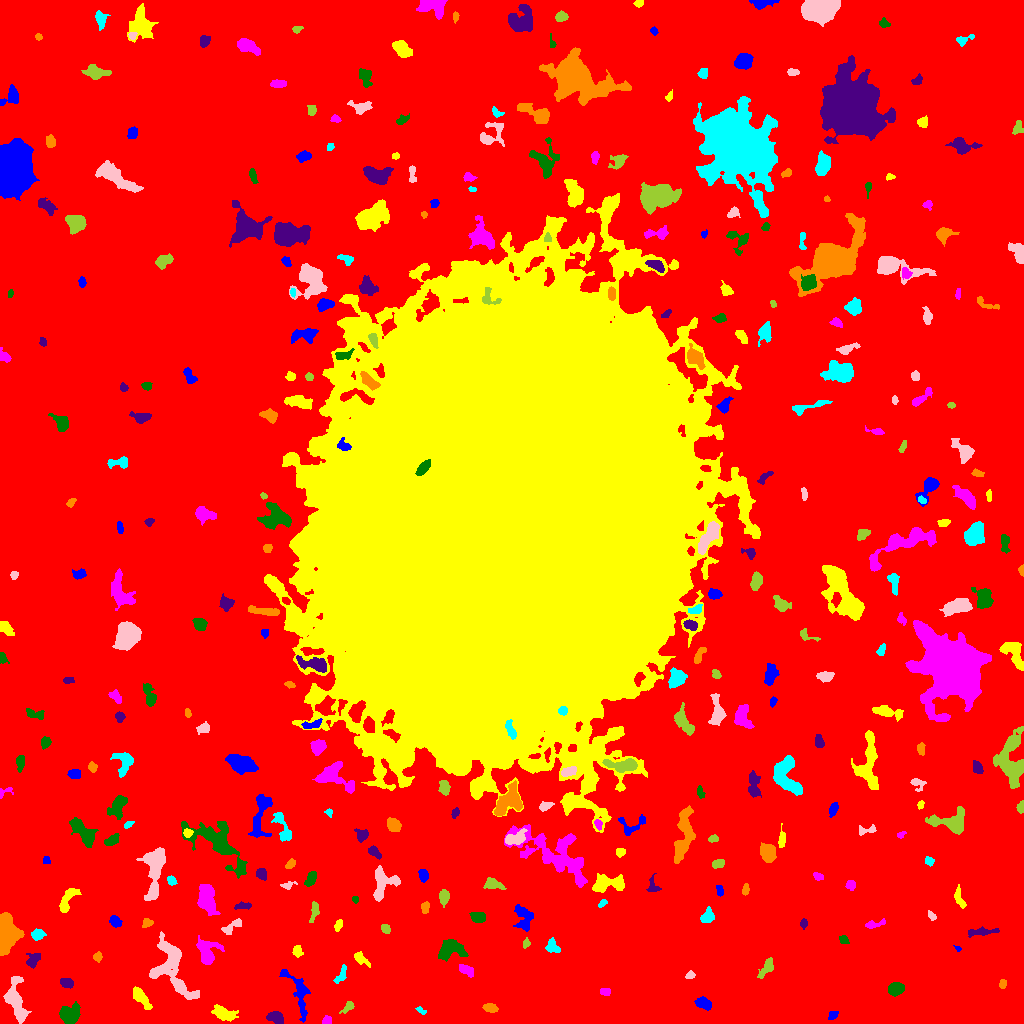

Data behind this chart, as committed beside it:
ID, X, Y, A, B, theta, total_flux, mu_max, mu_median, mu_mean, R_fwhm, R_e, R10, R90, x_start, x_end, y_start, y_end, area, greylevel
0, 516.3, 501, 317.5, 308, 0.857, 2044222, 13.0, 2.0, 2.622, 103.7, 239.8, 92.35, 383.3, 0, 1023, 0, 1023, 779558, 2.622
1, 832.6, 8.509, 2.192, 1.725, 1.008, 112.0, 4.0, 1.0, 1.418, 3.241, 2.394, 0.7979, 3.909, 828, 838, 4, 12, 79, 8.418
2, 223.1, 10.09, 5.593, 2.885, -0.3033, 788.0, 8.0, 2.0, 2.865, 5.109, 4.618, 1.784, 7.797, 211, 238, 2, 19, 275, 8.865
3, 326.9, 3.414, 2.465, 2.092, 0.4034, 152.0, 3.0, 2.0, 2.027, 3.989, 2.821, 1.262, 4.26, 322, 331, 0, 8, 75, 8.027
4, 69.21, 8.647, 4.704, 3.961, 0.4666, 1528, 13.0, 4.0, 4.521, 5.14, 5.078, 1.954, 8.482, 59, 80, 0, 22, 338, 10.52
5, 275.7, 5.885, 3.768, 2.612, -0.3632, 808.0, 10.0, 4.0, 4.539, 5.015, 3.909, 1.596, 6.283, 266, 283, 0, 12, 178, 10.54
6, 490.5, 15.44, 3.338, 1.953, -0.1642, 521.0, 10.0, 4.0, 4.27, 4.068, 3.241, 1.262, 5.14, 482, 498, 11, 20, 122, 10.27
7, 420.7, 13.01, 2.905, 1.358, -0.549, 183.0, 7.0, 3.0, 3.211, 2.646, 2.459, 0.7979, 3.827, 415, 426, 9, 17, 57, 8.211
8, 16.4, 21.54, 11.61, 4.161, -1.346, 1615, 7.0, 3.0, 2.991, 7.838, 7.047, 2.821, 11.23, 3, 31, 0, 47, 540, 8.991
9, 347.9, 15.88, 3.924, 1.931, 0.6979, 172.0, 3.0, 2.0, 1.703, 4.26, 3.241, 1.262, 5.015, 339, 354, 10, 22, 101, 7.703
10, 105.8, 16.74, 7.415, 3.304, -0.6293, 1258, 11.0, 3.0, 3.534, 4.146, 5.585, 1.954, 8.921, 91, 122, 6, 28, 356, 9.534
11, 703.6, 19.9, 4.047, 2.657, -0.4095, 781.0, 8.0, 4.0, 4.567, 6.05, 4.26, 1.693, 6.507, 694, 711, 13, 27, 171, 9.567
12, 140.5, 26.13, 6.79, 2.366, -0.9004, 689.0, 7.0, 3.0, 2.883, 4.652, 4.754, 1.784, 7.569, 133, 152, 14, 37, 239, 8.883
13, 604.6, 31.71, 2.569, 1.423, -0.1287, 77.0, 2.0, 1.0, 0.9747, 4.146, 2.459, 0.9772, 3.827, 600, 610, 28, 35, 79, 7.975
14, 895.7, 34.82, 3.497, 2.872, 0.1737, 1232, 15.0, 6.0, 6.318, 4.754, 4.068, 1.596, 6.457, 888, 904, 27, 41, 195, 12.32
15, 66.65, 40.46, 3.209, 2.314, -0.3734, 397.0, 6.0, 3.0, 3.228, 5.015, 3.568, 1.493, 5.412, 60, 73, 35, 45, 123, 9.228
16, 1003, 39.9, 2.313, 1.684, 1.346, 106.0, 3.0, 2.0, 1.606, 3.29, 2.523, 0.9772, 3.989, 999, 1006, 35, 44, 66, 8.606
17, 341.2, 48.77, 5.472, 2.064, 1.106, 180.0, 4.0, 1.0, 1.385, 3.868, 3.29, 1.128, 5.47, 333, 346, 40, 59, 130, 8.385
18, 690.2, 48.2, 2.276, 1.799, 0.3639, 147.0, 4.0, 2.0, 2.194, 3.785, 2.585, 0.9772, 4.029, 685, 695, 45, 53, 67, 8.194
19, 766.7, 55.78, 5.874, 2.35, 0.9539, 446.0, 5.0, 2.0, 2.424, 4.886, 4.184, 1.596, 6.628, 757, 773, 45, 66, 184, 8.424
20, 659.3, 48.81, 2.185, 1.774, 0.9033, 151.0, 4.0, 2.0, 2.288, 3.949, 2.585, 0.9772, 3.868, 655, 663, 44, 53, 66, 9.288
21, 298.6, 30.68, 14.36, 4.803, -1.193, 863.0, 6.0, 2.0, 1.961, 6.05, 6.433, 2.394, 10.45, 279, 310, 1, 54, 440, 7.961
22, 360, 65.15, 4.155, 2.156, -0.7024, 385.0, 7.0, 2.0, 2.75, 3.523, 3.29, 1.262, 5.585, 354, 370, 56, 72, 140, 8.75
23, 466.1, 53.41, 3.961, 2.06, -0.4425, 490.0, 8.0, 3.0, 3.427, 4.478, 3.523, 1.382, 5.754, 459, 473, 46, 59, 143, 9.427
24, 450.8, 74.01, 6.932, 4.483, 0.1668, 1327, 8.0, 3.0, 3.334, 7.695, 6.232, 2.459, 9.575, 438, 468, 62, 84, 398, 9.334
25, 33.24, 63.4, 4.235, 2.718, 0.8698, 367.0, 5.0, 2.0, 2.265, 4.72, 3.827, 1.493, 6.077, 26, 40, 55, 70, 162, 8.265
26, 97.59, 66.72, 2.127, 1.878, 0.8883, 188.0, 6.0, 2.0, 2.41, 3.478, 2.523, 0.9772, 3.868, 93, 102, 61, 72, 78, 9.41
27, 552.7, 76.9, 4.026, 2.973, -0.9272, 395.0, 4.0, 3.0, 2.599, 6.257, 4.107, 1.693, 6.103, 545, 560, 71, 86, 152, 8.599
28, 171.2, 56.27, 17.44, 8.498, -1.137, 4482, 10.0, 4.0, 4.442, 11.98, 10.09, 3.949, 15.72, 149, 199, 24, 92, 1009, 9.442
29, 526.2, 80.2, 2.317, 1.716, 1.43, 133.0, 5.0, 2.0, 2.111, 2.394, 2.326, 0.7979, 3.868, 523, 530, 75, 86, 63, 9.111
30, 613.9, 67.57, 3.681, 2.789, 0.7261, 776.0, 9.0, 4.0, 4.15, 4.951, 4.107, 1.693, 6.482, 608, 622, 60, 75, 187, 10.15
31, 958, 74.86, 1.331, 1.035, -0.9476, 58.0, 5.0, 1.0, 1.706, 1.693, 1.382, 0.5642, 2.459, 953, 961, 72, 78, 34, 9.706
32, 297.5, 71.68, 2.587, 2.124, -1.404, 225.0, 6.0, 2.0, 2.206, 3.385, 2.821, 0.9772, 4.618, 292, 303, 66, 78, 102, 9.206
33, 206.9, 71.08, 6.67, 4.879, -1.464, 1127, 8.0, 3.0, 2.86, 6.723, 5.863, 2.185, 9.339, 196, 224, 59, 88, 394, 8.86
34, 843.6, 83.46, 2.586, 2.028, -0.7405, 141.0, 3.0, 2.0, 1.831, 4.068, 2.932, 1.128, 4.297, 839, 849, 80, 88, 77, 7.831
35, 980.6, 91.52, 8.257, 1.683, 0.07245, 369.0, 4.0, 2.0, 1.963, 6.077, 4.297, 1.693, 6.864, 968, 999, 86, 97, 188, 7.963
36, 5.148, 89.37, 7.587, 4.345, 1.563, 10037, 72.0, 9.0, 15.25, 5.232, 5.917, 2.185, 11.41, 0, 24, 68, 111, 658, 20.25
37, 37.58, 88.54, 3.012, 2.427, 0.2662, 583.0, 10.0, 4.0, 4.417, 4.297, 3.432, 1.382, 5.499, 31, 46, 83, 95, 132, 10.42
38, 231.6, 96.63, 6.128, 2.239, 0.6018, 482.0, 6.0, 3.0, 2.994, 5.585, 4.222, 1.596, 6.457, 221, 241, 89, 105, 161, 7.994
39, 386.5, 94.28, 2.326, 1.644, -0.8655, 176.0, 7.0, 2.0, 2.12, 2.394, 2.257, 0.7979, 3.827, 381, 390, 90, 99, 83, 9.12
40, 171.6, 102.5, 2.599, 1.844, 1.231, 121.0, 3.0, 1.0, 1.235, 3.568, 2.764, 1.128, 4.26, 166, 176, 96, 108, 98, 9.235
41, 114.7, 102.1, 2.945, 2.28, -0.7218, 546.0, 9.0, 4.0, 4.475, 4.297, 3.29, 1.382, 5.202, 109, 122, 96, 108, 122, 10.48
42, 338.1, 98.27, 2.929, 1.689, 1.182, 212.0, 5.0, 3.0, 2.554, 3.7, 2.877, 1.128, 4.37, 334, 342, 92, 104, 83, 8.554
43, 874, 99.16, 5.561, 1.834, 0.2261, 368.0, 6.0, 3.0, 3.041, 4.754, 3.568, 1.382, 5.614, 865, 885, 95, 105, 121, 8.041
44, 478.5, 106.8, 3.583, 2.298, -0.09041, 444.0, 6.0, 3.0, 2.883, 5.441, 3.742, 1.493, 5.528, 469, 485, 101, 111, 154, 9.883
45, 803.5, 99.42, 2.067, 1.674, -1.571, 138.0, 5.0, 2.0, 2.091, 2.523, 2.326, 0.7979, 3.742, 800, 807, 94, 105, 66, 9.091
46, 146.7, 100.7, 2.27, 2.064, 0.4129, 205.0, 6.0, 2.0, 2.356, 3.478, 2.585, 0.9772, 4.146, 142, 153, 96, 105, 87, 10.36
47, 707.4, 107.1, 3.421, 2.724, 1.011, 634.0, 9.0, 3.0, 3.914, 4.478, 3.742, 1.493, 6.024, 700, 714, 101, 117, 162, 9.914
48, 931.5, 107.6, 2.569, 1.54, -0.8139, 139.0, 4.0, 2.0, 2.138, 3.742, 2.585, 0.9772, 3.949, 928, 936, 103, 113, 65, 8.138
49, 314.2, 112.6, 5.062, 1.952, 1.396, 314.0, 4.0, 2.0, 2.326, 5.528, 3.785, 1.493, 5.585, 309, 319, 101, 122, 135, 8.326
50, 499.4, 110, 3.131, 2.527, 1.059, 435.0, 7.0, 3.0, 3.346, 4.222, 3.613, 1.382, 5.642, 493, 505, 103, 117, 130, 9.346
51, 523.3, 105.3, 7.347, 4.05, -1.31, 559.0, 4.0, 2.0, 1.78, 7.548, 5.698, 2.111, 8.903, 513, 533, 92, 119, 314, 7.78
52, 959.2, 125.7, 5.862, 1.942, -1.293, 305.0, 5.0, 2.0, 2.089, 3.868, 3.656, 1.382, 5.944, 954, 966, 115, 139, 146, 8.089
53, 206.5, 124.5, 7.475, 3.666, -1.353, 1919, 11.0, 4.0, 4.163, 6.747, 6.433, 2.459, 10.11, 197, 220, 108, 139, 461, 10.16
54, 355.2, 124.2, 1.772, 1.46, -1.507, 125.0, 5.0, 3.0, 2.778, 2.821, 2.111, 0.7979, 3.141, 352, 358, 120, 127, 45, 9.778
55, 243.1, 117.4, 4.521, 1.656, 0.06902, 208.0, 4.0, 2.0, 2.0, 5.015, 3.432, 1.262, 5.046, 234, 251, 114, 122, 104, 8.0
56, 425.1, 116, 2.883, 1.91, 1.474, 239.0, 5.0, 2.0, 2.626, 3.785, 2.932, 1.128, 4.618, 421, 429, 110, 122, 91, 8.626
57, 602.4, 120, 2.63, 1.444, 0.6453, 134.0, 4.0, 2.0, 2.271, 3.742, 2.459, 0.9772, 3.742, 598, 607, 116, 124, 59, 8.271
58, 383.3, 140, 8.453, 6.234, 1.101, 1217, 7.0, 3.0, 2.798, 6.77, 6.531, 2.585, 10.08, 373, 400, 122, 158, 435, 8.798
59, 443.8, 125.8, 3.627, 2.207, 1.521, 423.0, 7.0, 3.0, 2.958, 4.146, 3.613, 1.382, 5.67, 439, 449, 116, 134, 143, 8.958
... 313 more rows
